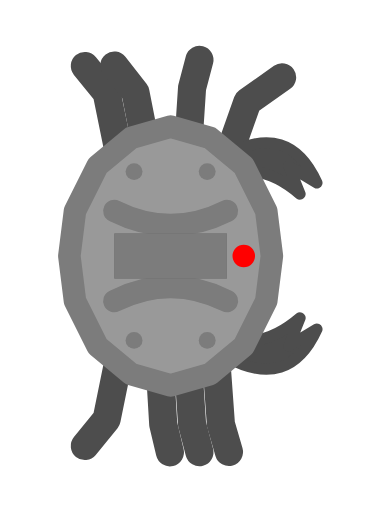
t = 0.00 s
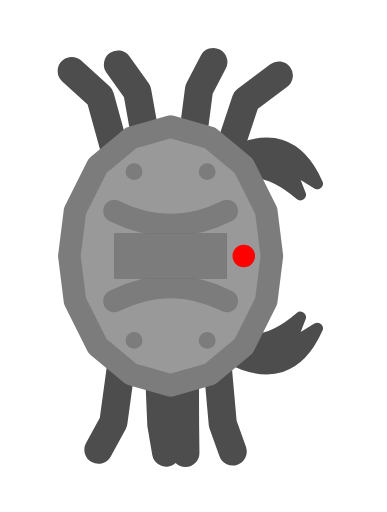
t = 0.20 s
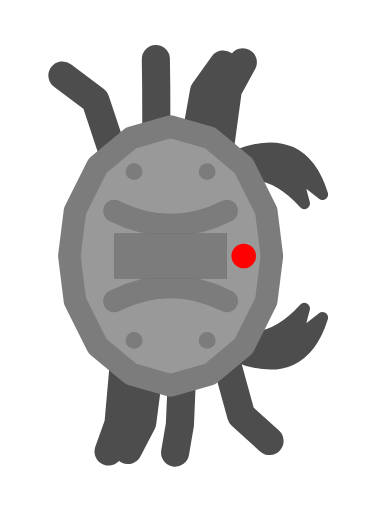
t = 0.40 s
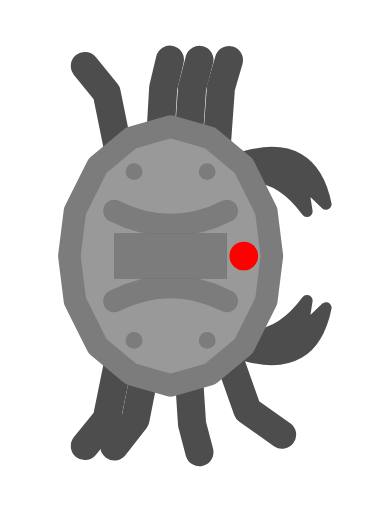
t = 0.60 s
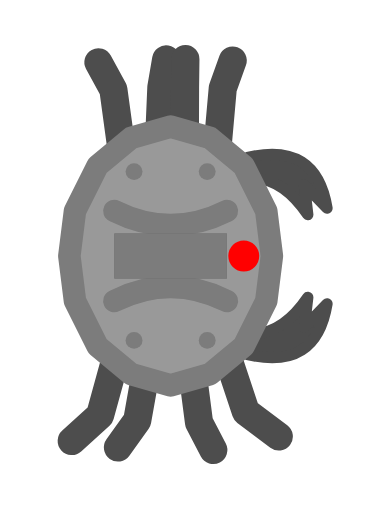
t = 0.80 s
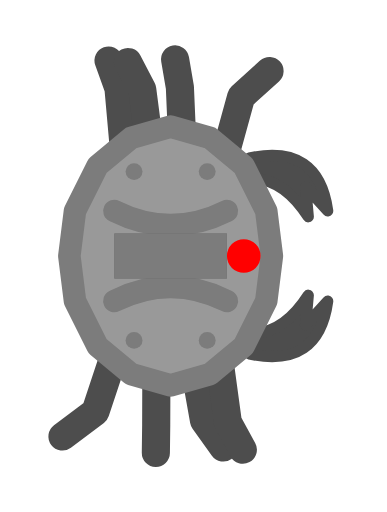
t = 1.00 s

The animated SVG that drew these frames (rendered in a browser with its animation timeline set to each time). Animation: 12 SMIL elements (animate=12); one cycle of 1.20 s, repeats indefinitely.

<svg xmlns="http://www.w3.org/2000/svg" width="256" height="256" viewBox="-30.313 -45.5 68.758 91">
  <title>crab_mecha (mob id 74, 12 frames)</title>
    <g opacity="1">
      <animate attributeName="opacity" values="1;0;0;0;0;0;0;0;0;0;0;0;1" keyTimes="0;0.083;0.167;0.25;0.333;0.417;0.5;0.583;0.667;0.75;0.833;0.917;1" dur="1.2s" calcMode="discrete" repeatCount="indefinite"/>
    <path d="M -7.5 -10 L -11.373 -29.016 L -15.245 -33.77" fill="none" stroke="#4D4D4D" stroke-width="5" stroke-linecap="round" stroke-linejoin="round"/>
    <path d="M -2.5 -10 L -6.254 -29.077 L -10.007 -33.846" fill="none" stroke="#4D4D4D" stroke-width="5" stroke-linecap="round" stroke-linejoin="round"/>
    <path d="M 2.5 -10 L 3.81 -29.89 L 5.12 -34.862" fill="none" stroke="#4D4D4D" stroke-width="5" stroke-linecap="round" stroke-linejoin="round"/>
    <path d="M 7.5 -10 L 13.657 -27.406 L 19.813 -31.757" fill="none" stroke="#4D4D4D" stroke-width="5" stroke-linecap="round" stroke-linejoin="round"/>
    <path d="M -7.5 10 L -11.373 29.016 L -15.245 33.77" fill="none" stroke="#4D4D4D" stroke-width="5" stroke-linecap="round" stroke-linejoin="round"/>
    <path d="M -2.5 10 L -1.314 29.91 L -0.129 34.887" fill="none" stroke="#4D4D4D" stroke-width="5" stroke-linecap="round" stroke-linejoin="round"/>
    <path d="M 2.5 10 L 3.81 29.89 L 5.12 34.862" fill="none" stroke="#4D4D4D" stroke-width="5" stroke-linecap="round" stroke-linejoin="round"/>
    <path d="M 7.5 10 L 8.934 29.868 L 10.369 34.835" fill="none" stroke="#4D4D4D" stroke-width="5" stroke-linecap="round" stroke-linejoin="round"/>
    <g transform="matrix(1 0 0 1 10 -4)"><path d="M0-14Q11-20 16-9L11-12 13-7Q6-13 0-10Z" fill="#4D4D4D"/></g>
    <g transform="matrix(1 0 0 1 10 -4)"><path d="M0-14Q11-20 16-9L11-12 13-7Q6-13 0-10Z" fill="none" stroke="#4D4D4D" stroke-width="2" stroke-linecap="round" stroke-linejoin="round"/></g>
    <g transform="matrix(1 0 0 -1 10 4)"><path d="M0-14Q11-20 16-9L11-12 13-7Q6-13 0-10Z" fill="#4D4D4D"/></g>
    <g transform="matrix(1 0 0 -1 10 4)"><path d="M0-14Q11-20 16-9L11-12 13-7Q6-13 0-10Z" fill="none" stroke="#4D4D4D" stroke-width="2" stroke-linecap="round" stroke-linejoin="round"/></g>
    <path d="M0-23 7-21 13-16 17-8 18 0 17 8 13 16 7 21 0 23-7 21-13 16-17 8-18 0-17-8-13-16-7-21Z" fill="#999999"/>
    <path d="M0-23 7-21 13-16 17-8 18 0 17 8 13 16 7 21 0 23-7 21-13 16-17 8-18 0-17-8-13-16-7-21Z" fill="none" stroke="#7C7C7C" stroke-width="4" stroke-linecap="round" stroke-linejoin="round"/>
    <path d="M -8 -15 a 1.5 1.5 0 1 0 3 0 a 1.5 1.5 0 1 0 -3 0 Z" fill="#7C7C7C"/>
    <path d="M 5 -15 a 1.5 1.5 0 1 0 3 0 a 1.5 1.5 0 1 0 -3 0 Z" fill="#7C7C7C"/>
    <path d="M -8 15 a 1.5 1.5 0 1 0 3 0 a 1.5 1.5 0 1 0 -3 0 Z" fill="#7C7C7C"/>
    <path d="M 5 15 a 1.5 1.5 0 1 0 3 0 a 1.5 1.5 0 1 0 -3 0 Z" fill="#7C7C7C"/>
    <path d="M -10 8 Q 0 3 10 8" fill="none" stroke="#7C7C7C" stroke-width="4" stroke-linecap="round" stroke-linejoin="round"/>
    <path d="M -10 -8 Q 0 -3 10 -8" fill="none" stroke="#7C7C7C" stroke-width="4" stroke-linecap="round" stroke-linejoin="round"/>
    <path d="M 10.999 0 a 2.001 2.001 0 1 0 4.002 0 a 2.001 2.001 0 1 0 -4.002 0 Z" fill="#FF0000"/>
    <path d="M -10 -4 H 10 V 4 H -10 Z" fill="#646464"/>
    <path d="M -10 -4 H 10 V 4 H -10 Z" fill="#7C7C7C"/>
    </g>
    <g opacity="0">
      <animate attributeName="opacity" values="0;1;0;0;0;0;0;0;0;0;0;0;0" keyTimes="0;0.083;0.167;0.25;0.333;0.417;0.5;0.583;0.667;0.75;0.833;0.917;1" dur="1.2s" calcMode="discrete" repeatCount="indefinite"/>
    <path d="M -7.5 -10 L -12.54 -28.302 L -17.58 -32.878" fill="none" stroke="#4D4D4D" stroke-width="5" stroke-linecap="round" stroke-linejoin="round"/>
    <path d="M -2.5 -10 L -5.933 -29.231 L -9.366 -34.039" fill="none" stroke="#4D4D4D" stroke-width="5" stroke-linecap="round" stroke-linejoin="round"/>
    <path d="M 2.5 -10 L 5.045 -29.581 L 7.589 -34.477" fill="none" stroke="#4D4D4D" stroke-width="5" stroke-linecap="round" stroke-linejoin="round"/>
    <path d="M 7.5 -10 L 13.363 -27.664 L 19.226 -32.079" fill="none" stroke="#4D4D4D" stroke-width="5" stroke-linecap="round" stroke-linejoin="round"/>
    <path d="M -7.5 10 L -10.167 29.54 L -12.834 34.424" fill="none" stroke="#4D4D4D" stroke-width="5" stroke-linecap="round" stroke-linejoin="round"/>
    <path d="M -2.5 10 L -1.648 29.953 L -0.796 34.942" fill="none" stroke="#4D4D4D" stroke-width="5" stroke-linecap="round" stroke-linejoin="round"/>
    <path d="M 2.5 10 L 2.562 30 L 2.625 35" fill="none" stroke="#4D4D4D" stroke-width="5" stroke-linecap="round" stroke-linejoin="round"/>
    <path d="M 7.5 10 L 9.267 29.799 L 11.033 34.749" fill="none" stroke="#4D4D4D" stroke-width="5" stroke-linecap="round" stroke-linejoin="round"/>
    <g transform="matrix(1 0.009 -0.009 1 10 -4)"><path d="M0-14Q11-20 16-9L11-12 13-7Q6-13 0-10Z" fill="#4D4D4D"/></g>
    <g transform="matrix(1 0.009 -0.009 1 10 -4)"><path d="M0-14Q11-20 16-9L11-12 13-7Q6-13 0-10Z" fill="none" stroke="#4D4D4D" stroke-width="2" stroke-linecap="round" stroke-linejoin="round"/></g>
    <g transform="matrix(1 -0.009 -0.009 -1 10 4)"><path d="M0-14Q11-20 16-9L11-12 13-7Q6-13 0-10Z" fill="#4D4D4D"/></g>
    <g transform="matrix(1 -0.009 -0.009 -1 10 4)"><path d="M0-14Q11-20 16-9L11-12 13-7Q6-13 0-10Z" fill="none" stroke="#4D4D4D" stroke-width="2" stroke-linecap="round" stroke-linejoin="round"/></g>
    <path d="M0-23 7-21 13-16 17-8 18 0 17 8 13 16 7 21 0 23-7 21-13 16-17 8-18 0-17-8-13-16-7-21Z" fill="#999999"/>
    <path d="M0-23 7-21 13-16 17-8 18 0 17 8 13 16 7 21 0 23-7 21-13 16-17 8-18 0-17-8-13-16-7-21Z" fill="none" stroke="#7C7C7C" stroke-width="4" stroke-linecap="round" stroke-linejoin="round"/>
    <path d="M -8 -15 a 1.5 1.5 0 1 0 3 0 a 1.5 1.5 0 1 0 -3 0 Z" fill="#7C7C7C"/>
    <path d="M 5 -15 a 1.5 1.5 0 1 0 3 0 a 1.5 1.5 0 1 0 -3 0 Z" fill="#7C7C7C"/>
    <path d="M -8 15 a 1.5 1.5 0 1 0 3 0 a 1.5 1.5 0 1 0 -3 0 Z" fill="#7C7C7C"/>
    <path d="M 5 15 a 1.5 1.5 0 1 0 3 0 a 1.5 1.5 0 1 0 -3 0 Z" fill="#7C7C7C"/>
    <path d="M -10 8 Q 0 3 10 8" fill="none" stroke="#7C7C7C" stroke-width="4" stroke-linecap="round" stroke-linejoin="round"/>
    <path d="M -10 -8 Q 0 -3 10 -8" fill="none" stroke="#7C7C7C" stroke-width="4" stroke-linecap="round" stroke-linejoin="round"/>
    <path d="M 10.999 0 a 2.001 2.001 0 1 0 4.002 0 a 2.001 2.001 0 1 0 -4.002 0 Z" fill="#FF0000"/>
    <path d="M -10 -4 H 10 V 4 H -10 Z" fill="#646464"/>
    <path d="M -10 -4 H 10 V 4 H -10 Z" fill="#7C7C7C"/>
    </g>
    <g opacity="0">
      <animate attributeName="opacity" values="0;0;1;0;0;0;0;0;0;0;0;0;0" keyTimes="0;0.083;0.167;0.25;0.333;0.417;0.5;0.583;0.667;0.75;0.833;0.917;1" dur="1.2s" calcMode="discrete" repeatCount="indefinite"/>
    <path d="M -7.5 -10 L -13.363 -27.664 L -19.226 -32.079" fill="none" stroke="#4D4D4D" stroke-width="5" stroke-linecap="round" stroke-linejoin="round"/>
    <path d="M -2.5 -10 L -5.045 -29.581 L -7.589 -34.477" fill="none" stroke="#4D4D4D" stroke-width="5" stroke-linecap="round" stroke-linejoin="round"/>
    <path d="M 2.5 -10 L 5.933 -29.231 L 9.366 -34.039" fill="none" stroke="#4D4D4D" stroke-width="5" stroke-linecap="round" stroke-linejoin="round"/>
    <path d="M 7.5 -10 L 12.54 -28.302 L 17.58 -32.878" fill="none" stroke="#4D4D4D" stroke-width="5" stroke-linecap="round" stroke-linejoin="round"/>
    <path d="M -7.5 10 L -9.267 29.799 L -11.033 34.749" fill="none" stroke="#4D4D4D" stroke-width="5" stroke-linecap="round" stroke-linejoin="round"/>
    <path d="M -2.5 10 L -2.562 30 L -2.625 35" fill="none" stroke="#4D4D4D" stroke-width="5" stroke-linecap="round" stroke-linejoin="round"/>
    <path d="M 2.5 10 L 1.648 29.953 L 0.796 34.942" fill="none" stroke="#4D4D4D" stroke-width="5" stroke-linecap="round" stroke-linejoin="round"/>
    <path d="M 7.5 10 L 10.167 29.54 L 12.834 34.424" fill="none" stroke="#4D4D4D" stroke-width="5" stroke-linecap="round" stroke-linejoin="round"/>
    <g transform="matrix(0.999 0.035 -0.035 0.999 10 -4)"><path d="M0-14Q11-20 16-9L11-12 13-7Q6-13 0-10Z" fill="#4D4D4D"/></g>
    <g transform="matrix(0.999 0.035 -0.035 0.999 10 -4)"><path d="M0-14Q11-20 16-9L11-12 13-7Q6-13 0-10Z" fill="none" stroke="#4D4D4D" stroke-width="2" stroke-linecap="round" stroke-linejoin="round"/></g>
    <g transform="matrix(0.999 -0.035 -0.035 -0.999 10 4)"><path d="M0-14Q11-20 16-9L11-12 13-7Q6-13 0-10Z" fill="#4D4D4D"/></g>
    <g transform="matrix(0.999 -0.035 -0.035 -0.999 10 4)"><path d="M0-14Q11-20 16-9L11-12 13-7Q6-13 0-10Z" fill="none" stroke="#4D4D4D" stroke-width="2" stroke-linecap="round" stroke-linejoin="round"/></g>
    <path d="M0-23 7-21 13-16 17-8 18 0 17 8 13 16 7 21 0 23-7 21-13 16-17 8-18 0-17-8-13-16-7-21Z" fill="#999999"/>
    <path d="M0-23 7-21 13-16 17-8 18 0 17 8 13 16 7 21 0 23-7 21-13 16-17 8-18 0-17-8-13-16-7-21Z" fill="none" stroke="#7C7C7C" stroke-width="4" stroke-linecap="round" stroke-linejoin="round"/>
    <path d="M -8 -15 a 1.5 1.5 0 1 0 3 0 a 1.5 1.5 0 1 0 -3 0 Z" fill="#7C7C7C"/>
    <path d="M 5 -15 a 1.5 1.5 0 1 0 3 0 a 1.5 1.5 0 1 0 -3 0 Z" fill="#7C7C7C"/>
    <path d="M -8 15 a 1.5 1.5 0 1 0 3 0 a 1.5 1.5 0 1 0 -3 0 Z" fill="#7C7C7C"/>
    <path d="M 5 15 a 1.5 1.5 0 1 0 3 0 a 1.5 1.5 0 1 0 -3 0 Z" fill="#7C7C7C"/>
    <path d="M -10 8 Q 0 3 10 8" fill="none" stroke="#7C7C7C" stroke-width="4" stroke-linecap="round" stroke-linejoin="round"/>
    <path d="M -10 -8 Q 0 -3 10 -8" fill="none" stroke="#7C7C7C" stroke-width="4" stroke-linecap="round" stroke-linejoin="round"/>
    <path d="M 10.983 0 a 2.017 2.017 0 1 0 4.034 0 a 2.017 2.017 0 1 0 -4.034 0 Z" fill="#FF0000"/>
    <path d="M -10 -4 H 10 V 4 H -10 Z" fill="#646464"/>
    <path d="M -10 -4 H 10 V 4 H -10 Z" fill="#7C7C7C"/>
    </g>
    <g opacity="0">
      <animate attributeName="opacity" values="0;0;0;1;0;0;0;0;0;0;0;0;0" keyTimes="0;0.083;0.167;0.25;0.333;0.417;0.5;0.583;0.667;0.75;0.833;0.917;1" dur="1.2s" calcMode="discrete" repeatCount="indefinite"/>
    <path d="M -7.5 -10 L -13.657 -27.406 L -19.813 -31.757" fill="none" stroke="#4D4D4D" stroke-width="5" stroke-linecap="round" stroke-linejoin="round"/>
    <path d="M -2.5 -10 L -3.81 -29.89 L -5.12 -34.862" fill="none" stroke="#4D4D4D" stroke-width="5" stroke-linecap="round" stroke-linejoin="round"/>
    <path d="M 2.5 -10 L 6.254 -29.077 L 10.007 -33.846" fill="none" stroke="#4D4D4D" stroke-width="5" stroke-linecap="round" stroke-linejoin="round"/>
    <path d="M 7.5 -10 L 11.373 -29.016 L 15.245 -33.77" fill="none" stroke="#4D4D4D" stroke-width="5" stroke-linecap="round" stroke-linejoin="round"/>
    <path d="M -7.5 10 L -8.934 29.868 L -10.369 34.835" fill="none" stroke="#4D4D4D" stroke-width="5" stroke-linecap="round" stroke-linejoin="round"/>
    <path d="M -2.5 10 L -3.81 29.89 L -5.12 34.862" fill="none" stroke="#4D4D4D" stroke-width="5" stroke-linecap="round" stroke-linejoin="round"/>
    <path d="M 2.5 10 L 1.314 29.91 L 0.129 34.887" fill="none" stroke="#4D4D4D" stroke-width="5" stroke-linecap="round" stroke-linejoin="round"/>
    <path d="M 7.5 10 L 11.373 29.016 L 15.245 33.77" fill="none" stroke="#4D4D4D" stroke-width="5" stroke-linecap="round" stroke-linejoin="round"/>
    <g transform="matrix(0.997 0.075 -0.075 0.997 10 -4)"><path d="M0-14Q11-20 16-9L11-12 13-7Q6-13 0-10Z" fill="#4D4D4D"/></g>
    <g transform="matrix(0.997 0.075 -0.075 0.997 10 -4)"><path d="M0-14Q11-20 16-9L11-12 13-7Q6-13 0-10Z" fill="none" stroke="#4D4D4D" stroke-width="2" stroke-linecap="round" stroke-linejoin="round"/></g>
    <g transform="matrix(0.997 -0.075 -0.075 -0.997 10 4)"><path d="M0-14Q11-20 16-9L11-12 13-7Q6-13 0-10Z" fill="#4D4D4D"/></g>
    <g transform="matrix(0.997 -0.075 -0.075 -0.997 10 4)"><path d="M0-14Q11-20 16-9L11-12 13-7Q6-13 0-10Z" fill="none" stroke="#4D4D4D" stroke-width="2" stroke-linecap="round" stroke-linejoin="round"/></g>
    <path d="M0-23 7-21 13-16 17-8 18 0 17 8 13 16 7 21 0 23-7 21-13 16-17 8-18 0-17-8-13-16-7-21Z" fill="#999999"/>
    <path d="M0-23 7-21 13-16 17-8 18 0 17 8 13 16 7 21 0 23-7 21-13 16-17 8-18 0-17-8-13-16-7-21Z" fill="none" stroke="#7C7C7C" stroke-width="4" stroke-linecap="round" stroke-linejoin="round"/>
    <path d="M -8 -15 a 1.5 1.5 0 1 0 3 0 a 1.5 1.5 0 1 0 -3 0 Z" fill="#7C7C7C"/>
    <path d="M 5 -15 a 1.5 1.5 0 1 0 3 0 a 1.5 1.5 0 1 0 -3 0 Z" fill="#7C7C7C"/>
    <path d="M -8 15 a 1.5 1.5 0 1 0 3 0 a 1.5 1.5 0 1 0 -3 0 Z" fill="#7C7C7C"/>
    <path d="M 5 15 a 1.5 1.5 0 1 0 3 0 a 1.5 1.5 0 1 0 -3 0 Z" fill="#7C7C7C"/>
    <path d="M -10 8 Q 0 3 10 8" fill="none" stroke="#7C7C7C" stroke-width="4" stroke-linecap="round" stroke-linejoin="round"/>
    <path d="M -10 -8 Q 0 -3 10 -8" fill="none" stroke="#7C7C7C" stroke-width="4" stroke-linecap="round" stroke-linejoin="round"/>
    <path d="M 10.925 0 a 2.075 2.075 0 1 0 4.15 0 a 2.075 2.075 0 1 0 -4.15 0 Z" fill="#FF0000"/>
    <path d="M -10 -4 H 10 V 4 H -10 Z" fill="#646464"/>
    <path d="M -10 -4 H 10 V 4 H -10 Z" fill="#7C7C7C"/>
    </g>
    <g opacity="0">
      <animate attributeName="opacity" values="0;0;0;0;1;0;0;0;0;0;0;0;0" keyTimes="0;0.083;0.167;0.25;0.333;0.417;0.5;0.583;0.667;0.75;0.833;0.917;1" dur="1.2s" calcMode="discrete" repeatCount="indefinite"/>
    <path d="M -7.5 -10 L -13.363 -27.664 L -19.226 -32.079" fill="none" stroke="#4D4D4D" stroke-width="5" stroke-linecap="round" stroke-linejoin="round"/>
    <path d="M -2.5 -10 L -2.562 -30 L -2.625 -35" fill="none" stroke="#4D4D4D" stroke-width="5" stroke-linecap="round" stroke-linejoin="round"/>
    <path d="M 2.5 -10 L 5.933 -29.231 L 9.366 -34.039" fill="none" stroke="#4D4D4D" stroke-width="5" stroke-linecap="round" stroke-linejoin="round"/>
    <path d="M 7.5 -10 L 10.167 -29.54 L 12.834 -34.424" fill="none" stroke="#4D4D4D" stroke-width="5" stroke-linecap="round" stroke-linejoin="round"/>
    <path d="M -7.5 10 L -9.267 29.799 L -11.033 34.749" fill="none" stroke="#4D4D4D" stroke-width="5" stroke-linecap="round" stroke-linejoin="round"/>
    <path d="M -2.5 10 L -5.045 29.581 L -7.589 34.477" fill="none" stroke="#4D4D4D" stroke-width="5" stroke-linecap="round" stroke-linejoin="round"/>
    <path d="M 2.5 10 L 1.648 29.953 L 0.796 34.942" fill="none" stroke="#4D4D4D" stroke-width="5" stroke-linecap="round" stroke-linejoin="round"/>
    <path d="M 7.5 10 L 12.54 28.302 L 17.58 32.878" fill="none" stroke="#4D4D4D" stroke-width="5" stroke-linecap="round" stroke-linejoin="round"/>
    <g transform="matrix(0.992 0.124 -0.124 0.992 10 -4)"><path d="M0-14Q11-20 16-9L11-12 13-7Q6-13 0-10Z" fill="#4D4D4D"/></g>
    <g transform="matrix(0.992 0.124 -0.124 0.992 10 -4)"><path d="M0-14Q11-20 16-9L11-12 13-7Q6-13 0-10Z" fill="none" stroke="#4D4D4D" stroke-width="2" stroke-linecap="round" stroke-linejoin="round"/></g>
    <g transform="matrix(0.992 -0.124 -0.124 -0.992 10 4)"><path d="M0-14Q11-20 16-9L11-12 13-7Q6-13 0-10Z" fill="#4D4D4D"/></g>
    <g transform="matrix(0.992 -0.124 -0.124 -0.992 10 4)"><path d="M0-14Q11-20 16-9L11-12 13-7Q6-13 0-10Z" fill="none" stroke="#4D4D4D" stroke-width="2" stroke-linecap="round" stroke-linejoin="round"/></g>
    <path d="M0-23 7-21 13-16 17-8 18 0 17 8 13 16 7 21 0 23-7 21-13 16-17 8-18 0-17-8-13-16-7-21Z" fill="#999999"/>
    <path d="M0-23 7-21 13-16 17-8 18 0 17 8 13 16 7 21 0 23-7 21-13 16-17 8-18 0-17-8-13-16-7-21Z" fill="none" stroke="#7C7C7C" stroke-width="4" stroke-linecap="round" stroke-linejoin="round"/>
    <path d="M -8 -15 a 1.5 1.5 0 1 0 3 0 a 1.5 1.5 0 1 0 -3 0 Z" fill="#7C7C7C"/>
    <path d="M 5 -15 a 1.5 1.5 0 1 0 3 0 a 1.5 1.5 0 1 0 -3 0 Z" fill="#7C7C7C"/>
    <path d="M -8 15 a 1.5 1.5 0 1 0 3 0 a 1.5 1.5 0 1 0 -3 0 Z" fill="#7C7C7C"/>
    <path d="M 5 15 a 1.5 1.5 0 1 0 3 0 a 1.5 1.5 0 1 0 -3 0 Z" fill="#7C7C7C"/>
    <path d="M -10 8 Q 0 3 10 8" fill="none" stroke="#7C7C7C" stroke-width="4" stroke-linecap="round" stroke-linejoin="round"/>
    <path d="M -10 -8 Q 0 -3 10 -8" fill="none" stroke="#7C7C7C" stroke-width="4" stroke-linecap="round" stroke-linejoin="round"/>
    <path d="M 10.811 0 a 2.189 2.189 0 1 0 4.378 0 a 2.189 2.189 0 1 0 -4.378 0 Z" fill="#FF0000"/>
    <path d="M -10 -4 H 10 V 4 H -10 Z" fill="#646464"/>
    <path d="M -10 -4 H 10 V 4 H -10 Z" fill="#7C7C7C"/>
    </g>
    <g opacity="0">
      <animate attributeName="opacity" values="0;0;0;0;0;1;0;0;0;0;0;0;0" keyTimes="0;0.083;0.167;0.25;0.333;0.417;0.5;0.583;0.667;0.75;0.833;0.917;1" dur="1.2s" calcMode="discrete" repeatCount="indefinite"/>
    <path d="M -7.5 -10 L -12.54 -28.302 L -17.58 -32.878" fill="none" stroke="#4D4D4D" stroke-width="5" stroke-linecap="round" stroke-linejoin="round"/>
    <path d="M -2.5 -10 L -1.648 -29.953 L -0.796 -34.942" fill="none" stroke="#4D4D4D" stroke-width="5" stroke-linecap="round" stroke-linejoin="round"/>
    <path d="M 2.5 -10 L 5.045 -29.581 L 7.589 -34.477" fill="none" stroke="#4D4D4D" stroke-width="5" stroke-linecap="round" stroke-linejoin="round"/>
    <path d="M 7.5 -10 L 9.267 -29.799 L 11.033 -34.749" fill="none" stroke="#4D4D4D" stroke-width="5" stroke-linecap="round" stroke-linejoin="round"/>
    <path d="M -7.5 10 L -10.167 29.54 L -12.834 34.424" fill="none" stroke="#4D4D4D" stroke-width="5" stroke-linecap="round" stroke-linejoin="round"/>
    <path d="M -2.5 10 L -5.933 29.231 L -9.366 34.039" fill="none" stroke="#4D4D4D" stroke-width="5" stroke-linecap="round" stroke-linejoin="round"/>
    <path d="M 2.5 10 L 2.562 30 L 2.625 35" fill="none" stroke="#4D4D4D" stroke-width="5" stroke-linecap="round" stroke-linejoin="round"/>
    <path d="M 7.5 10 L 13.363 27.664 L 19.226 32.079" fill="none" stroke="#4D4D4D" stroke-width="5" stroke-linecap="round" stroke-linejoin="round"/>
    <g transform="matrix(0.985 0.175 -0.175 0.985 10 -4)"><path d="M0-14Q11-20 16-9L11-12 13-7Q6-13 0-10Z" fill="#4D4D4D"/></g>
    <g transform="matrix(0.985 0.175 -0.175 0.985 10 -4)"><path d="M0-14Q11-20 16-9L11-12 13-7Q6-13 0-10Z" fill="none" stroke="#4D4D4D" stroke-width="2" stroke-linecap="round" stroke-linejoin="round"/></g>
    <g transform="matrix(0.985 -0.175 -0.175 -0.985 10 4)"><path d="M0-14Q11-20 16-9L11-12 13-7Q6-13 0-10Z" fill="#4D4D4D"/></g>
    <g transform="matrix(0.985 -0.175 -0.175 -0.985 10 4)"><path d="M0-14Q11-20 16-9L11-12 13-7Q6-13 0-10Z" fill="none" stroke="#4D4D4D" stroke-width="2" stroke-linecap="round" stroke-linejoin="round"/></g>
    <path d="M0-23 7-21 13-16 17-8 18 0 17 8 13 16 7 21 0 23-7 21-13 16-17 8-18 0-17-8-13-16-7-21Z" fill="#999999"/>
    <path d="M0-23 7-21 13-16 17-8 18 0 17 8 13 16 7 21 0 23-7 21-13 16-17 8-18 0-17-8-13-16-7-21Z" fill="none" stroke="#7C7C7C" stroke-width="4" stroke-linecap="round" stroke-linejoin="round"/>
    <path d="M -8 -15 a 1.5 1.5 0 1 0 3 0 a 1.5 1.5 0 1 0 -3 0 Z" fill="#7C7C7C"/>
    <path d="M 5 -15 a 1.5 1.5 0 1 0 3 0 a 1.5 1.5 0 1 0 -3 0 Z" fill="#7C7C7C"/>
    <path d="M -8 15 a 1.5 1.5 0 1 0 3 0 a 1.5 1.5 0 1 0 -3 0 Z" fill="#7C7C7C"/>
    <path d="M 5 15 a 1.5 1.5 0 1 0 3 0 a 1.5 1.5 0 1 0 -3 0 Z" fill="#7C7C7C"/>
    <path d="M -10 8 Q 0 3 10 8" fill="none" stroke="#7C7C7C" stroke-width="4" stroke-linecap="round" stroke-linejoin="round"/>
    <path d="M -10 -8 Q 0 -3 10 -8" fill="none" stroke="#7C7C7C" stroke-width="4" stroke-linecap="round" stroke-linejoin="round"/>
    <path d="M 10.646 0 a 2.354 2.354 0 1 0 4.708 0 a 2.354 2.354 0 1 0 -4.708 0 Z" fill="#FF0000"/>
    <path d="M -10 -4 H 10 V 4 H -10 Z" fill="#646464"/>
    <path d="M -10 -4 H 10 V 4 H -10 Z" fill="#7C7C7C"/>
    </g>
    <g opacity="0">
      <animate attributeName="opacity" values="0;0;0;0;0;0;1;0;0;0;0;0;0" keyTimes="0;0.083;0.167;0.25;0.333;0.417;0.5;0.583;0.667;0.75;0.833;0.917;1" dur="1.2s" calcMode="discrete" repeatCount="indefinite"/>
    <path d="M -7.5 -10 L -11.373 -29.016 L -15.245 -33.77" fill="none" stroke="#4D4D4D" stroke-width="5" stroke-linecap="round" stroke-linejoin="round"/>
    <path d="M -2.5 -10 L -1.314 -29.91 L -0.129 -34.887" fill="none" stroke="#4D4D4D" stroke-width="5" stroke-linecap="round" stroke-linejoin="round"/>
    <path d="M 2.5 -10 L 3.81 -29.89 L 5.12 -34.862" fill="none" stroke="#4D4D4D" stroke-width="5" stroke-linecap="round" stroke-linejoin="round"/>
    <path d="M 7.5 -10 L 8.934 -29.868 L 10.369 -34.835" fill="none" stroke="#4D4D4D" stroke-width="5" stroke-linecap="round" stroke-linejoin="round"/>
    <path d="M -7.5 10 L -11.373 29.016 L -15.245 33.77" fill="none" stroke="#4D4D4D" stroke-width="5" stroke-linecap="round" stroke-linejoin="round"/>
    <path d="M -2.5 10 L -6.254 29.077 L -10.007 33.846" fill="none" stroke="#4D4D4D" stroke-width="5" stroke-linecap="round" stroke-linejoin="round"/>
    <path d="M 2.5 10 L 3.81 29.89 L 5.12 34.862" fill="none" stroke="#4D4D4D" stroke-width="5" stroke-linecap="round" stroke-linejoin="round"/>
    <path d="M 7.5 10 L 13.657 27.406 L 19.813 31.757" fill="none" stroke="#4D4D4D" stroke-width="5" stroke-linecap="round" stroke-linejoin="round"/>
    <g transform="matrix(0.975 0.223 -0.223 0.975 10 -4)"><path d="M0-14Q11-20 16-9L11-12 13-7Q6-13 0-10Z" fill="#4D4D4D"/></g>
    <g transform="matrix(0.975 0.223 -0.223 0.975 10 -4)"><path d="M0-14Q11-20 16-9L11-12 13-7Q6-13 0-10Z" fill="none" stroke="#4D4D4D" stroke-width="2" stroke-linecap="round" stroke-linejoin="round"/></g>
    <g transform="matrix(0.975 -0.223 -0.223 -0.975 10 4)"><path d="M0-14Q11-20 16-9L11-12 13-7Q6-13 0-10Z" fill="#4D4D4D"/></g>
    <g transform="matrix(0.975 -0.223 -0.223 -0.975 10 4)"><path d="M0-14Q11-20 16-9L11-12 13-7Q6-13 0-10Z" fill="none" stroke="#4D4D4D" stroke-width="2" stroke-linecap="round" stroke-linejoin="round"/></g>
    <path d="M0-23 7-21 13-16 17-8 18 0 17 8 13 16 7 21 0 23-7 21-13 16-17 8-18 0-17-8-13-16-7-21Z" fill="#999999"/>
    <path d="M0-23 7-21 13-16 17-8 18 0 17 8 13 16 7 21 0 23-7 21-13 16-17 8-18 0-17-8-13-16-7-21Z" fill="none" stroke="#7C7C7C" stroke-width="4" stroke-linecap="round" stroke-linejoin="round"/>
    <path d="M -8 -15 a 1.5 1.5 0 1 0 3 0 a 1.5 1.5 0 1 0 -3 0 Z" fill="#7C7C7C"/>
    <path d="M 5 -15 a 1.5 1.5 0 1 0 3 0 a 1.5 1.5 0 1 0 -3 0 Z" fill="#7C7C7C"/>
    <path d="M -8 15 a 1.5 1.5 0 1 0 3 0 a 1.5 1.5 0 1 0 -3 0 Z" fill="#7C7C7C"/>
    <path d="M 5 15 a 1.5 1.5 0 1 0 3 0 a 1.5 1.5 0 1 0 -3 0 Z" fill="#7C7C7C"/>
    <path d="M -10 8 Q 0 3 10 8" fill="none" stroke="#7C7C7C" stroke-width="4" stroke-linecap="round" stroke-linejoin="round"/>
    <path d="M -10 -8 Q 0 -3 10 -8" fill="none" stroke="#7C7C7C" stroke-width="4" stroke-linecap="round" stroke-linejoin="round"/>
    <path d="M 10.45 0 a 2.55 2.55 0 1 0 5.1 0 a 2.55 2.55 0 1 0 -5.1 0 Z" fill="#FF0000"/>
    <path d="M -10 -4 H 10 V 4 H -10 Z" fill="#646464"/>
    <path d="M -10 -4 H 10 V 4 H -10 Z" fill="#7C7C7C"/>
    </g>
    <g opacity="0">
      <animate attributeName="opacity" values="0;0;0;0;0;0;0;1;0;0;0;0;0" keyTimes="0;0.083;0.167;0.25;0.333;0.417;0.5;0.583;0.667;0.75;0.833;0.917;1" dur="1.2s" calcMode="discrete" repeatCount="indefinite"/>
    <path d="M -7.5 -10 L -10.167 -29.54 L -12.834 -34.424" fill="none" stroke="#4D4D4D" stroke-width="5" stroke-linecap="round" stroke-linejoin="round"/>
    <path d="M -2.5 -10 L -1.648 -29.953 L -0.796 -34.942" fill="none" stroke="#4D4D4D" stroke-width="5" stroke-linecap="round" stroke-linejoin="round"/>
    <path d="M 2.5 -10 L 2.562 -30 L 2.625 -35" fill="none" stroke="#4D4D4D" stroke-width="5" stroke-linecap="round" stroke-linejoin="round"/>
    <path d="M 7.5 -10 L 9.267 -29.799 L 11.033 -34.749" fill="none" stroke="#4D4D4D" stroke-width="5" stroke-linecap="round" stroke-linejoin="round"/>
    <path d="M -7.5 10 L -12.54 28.302 L -17.58 32.878" fill="none" stroke="#4D4D4D" stroke-width="5" stroke-linecap="round" stroke-linejoin="round"/>
    <path d="M -2.5 10 L -5.933 29.231 L -9.366 34.039" fill="none" stroke="#4D4D4D" stroke-width="5" stroke-linecap="round" stroke-linejoin="round"/>
    <path d="M 2.5 10 L 5.045 29.581 L 7.589 34.477" fill="none" stroke="#4D4D4D" stroke-width="5" stroke-linecap="round" stroke-linejoin="round"/>
    <path d="M 7.5 10 L 13.363 27.664 L 19.226 32.079" fill="none" stroke="#4D4D4D" stroke-width="5" stroke-linecap="round" stroke-linejoin="round"/>
    <g transform="matrix(0.965 0.262 -0.262 0.965 10 -4)"><path d="M0-14Q11-20 16-9L11-12 13-7Q6-13 0-10Z" fill="#4D4D4D"/></g>
    <g transform="matrix(0.965 0.262 -0.262 0.965 10 -4)"><path d="M0-14Q11-20 16-9L11-12 13-7Q6-13 0-10Z" fill="none" stroke="#4D4D4D" stroke-width="2" stroke-linecap="round" stroke-linejoin="round"/></g>
    <g transform="matrix(0.965 -0.262 -0.262 -0.965 10 4)"><path d="M0-14Q11-20 16-9L11-12 13-7Q6-13 0-10Z" fill="#4D4D4D"/></g>
    <g transform="matrix(0.965 -0.262 -0.262 -0.965 10 4)"><path d="M0-14Q11-20 16-9L11-12 13-7Q6-13 0-10Z" fill="none" stroke="#4D4D4D" stroke-width="2" stroke-linecap="round" stroke-linejoin="round"/></g>
    <path d="M0-23 7-21 13-16 17-8 18 0 17 8 13 16 7 21 0 23-7 21-13 16-17 8-18 0-17-8-13-16-7-21Z" fill="#999999"/>
    <path d="M0-23 7-21 13-16 17-8 18 0 17 8 13 16 7 21 0 23-7 21-13 16-17 8-18 0-17-8-13-16-7-21Z" fill="none" stroke="#7C7C7C" stroke-width="4" stroke-linecap="round" stroke-linejoin="round"/>
    <path d="M -8 -15 a 1.5 1.5 0 1 0 3 0 a 1.5 1.5 0 1 0 -3 0 Z" fill="#7C7C7C"/>
    <path d="M 5 -15 a 1.5 1.5 0 1 0 3 0 a 1.5 1.5 0 1 0 -3 0 Z" fill="#7C7C7C"/>
    <path d="M -8 15 a 1.5 1.5 0 1 0 3 0 a 1.5 1.5 0 1 0 -3 0 Z" fill="#7C7C7C"/>
    <path d="M 5 15 a 1.5 1.5 0 1 0 3 0 a 1.5 1.5 0 1 0 -3 0 Z" fill="#7C7C7C"/>
    <path d="M -10 8 Q 0 3 10 8" fill="none" stroke="#7C7C7C" stroke-width="4" stroke-linecap="round" stroke-linejoin="round"/>
    <path d="M -10 -8 Q 0 -3 10 -8" fill="none" stroke="#7C7C7C" stroke-width="4" stroke-linecap="round" stroke-linejoin="round"/>
    <path d="M 10.256 0 a 2.744 2.744 0 1 0 5.488 0 a 2.744 2.744 0 1 0 -5.488 0 Z" fill="#FF0000"/>
    <path d="M -10 -4 H 10 V 4 H -10 Z" fill="#646464"/>
    <path d="M -10 -4 H 10 V 4 H -10 Z" fill="#7C7C7C"/>
    </g>
    <g opacity="0">
      <animate attributeName="opacity" values="0;0;0;0;0;0;0;0;1;0;0;0;0" keyTimes="0;0.083;0.167;0.25;0.333;0.417;0.5;0.583;0.667;0.75;0.833;0.917;1" dur="1.2s" calcMode="discrete" repeatCount="indefinite"/>
    <path d="M -7.5 -10 L -9.267 -29.799 L -11.033 -34.749" fill="none" stroke="#4D4D4D" stroke-width="5" stroke-linecap="round" stroke-linejoin="round"/>
    <path d="M -2.5 -10 L -2.562 -30 L -2.625 -35" fill="none" stroke="#4D4D4D" stroke-width="5" stroke-linecap="round" stroke-linejoin="round"/>
    <path d="M 2.5 -10 L 1.648 -29.953 L 0.796 -34.942" fill="none" stroke="#4D4D4D" stroke-width="5" stroke-linecap="round" stroke-linejoin="round"/>
    <path d="M 7.5 -10 L 10.167 -29.54 L 12.834 -34.424" fill="none" stroke="#4D4D4D" stroke-width="5" stroke-linecap="round" stroke-linejoin="round"/>
    <path d="M -7.5 10 L -13.363 27.664 L -19.226 32.079" fill="none" stroke="#4D4D4D" stroke-width="5" stroke-linecap="round" stroke-linejoin="round"/>
    <path d="M -2.5 10 L -5.045 29.581 L -7.589 34.477" fill="none" stroke="#4D4D4D" stroke-width="5" stroke-linecap="round" stroke-linejoin="round"/>
    <path d="M 2.5 10 L 5.933 29.231 L 9.366 34.039" fill="none" stroke="#4D4D4D" stroke-width="5" stroke-linecap="round" stroke-linejoin="round"/>
    <path d="M 7.5 10 L 12.54 28.302 L 17.58 32.878" fill="none" stroke="#4D4D4D" stroke-width="5" stroke-linecap="round" stroke-linejoin="round"/>
    <g transform="matrix(0.958 0.287 -0.287 0.958 10 -4)"><path d="M0-14Q11-20 16-9L11-12 13-7Q6-13 0-10Z" fill="#4D4D4D"/></g>
    <g transform="matrix(0.958 0.287 -0.287 0.958 10 -4)"><path d="M0-14Q11-20 16-9L11-12 13-7Q6-13 0-10Z" fill="none" stroke="#4D4D4D" stroke-width="2" stroke-linecap="round" stroke-linejoin="round"/></g>
    <g transform="matrix(0.958 -0.287 -0.287 -0.958 10 4)"><path d="M0-14Q11-20 16-9L11-12 13-7Q6-13 0-10Z" fill="#4D4D4D"/></g>
    <g transform="matrix(0.958 -0.287 -0.287 -0.958 10 4)"><path d="M0-14Q11-20 16-9L11-12 13-7Q6-13 0-10Z" fill="none" stroke="#4D4D4D" stroke-width="2" stroke-linecap="round" stroke-linejoin="round"/></g>
    <path d="M0-23 7-21 13-16 17-8 18 0 17 8 13 16 7 21 0 23-7 21-13 16-17 8-18 0-17-8-13-16-7-21Z" fill="#999999"/>
    <path d="M0-23 7-21 13-16 17-8 18 0 17 8 13 16 7 21 0 23-7 21-13 16-17 8-18 0-17-8-13-16-7-21Z" fill="none" stroke="#7C7C7C" stroke-width="4" stroke-linecap="round" stroke-linejoin="round"/>
    <path d="M -8 -15 a 1.5 1.5 0 1 0 3 0 a 1.5 1.5 0 1 0 -3 0 Z" fill="#7C7C7C"/>
    <path d="M 5 -15 a 1.5 1.5 0 1 0 3 0 a 1.5 1.5 0 1 0 -3 0 Z" fill="#7C7C7C"/>
    <path d="M -8 15 a 1.5 1.5 0 1 0 3 0 a 1.5 1.5 0 1 0 -3 0 Z" fill="#7C7C7C"/>
    <path d="M 5 15 a 1.5 1.5 0 1 0 3 0 a 1.5 1.5 0 1 0 -3 0 Z" fill="#7C7C7C"/>
    <path d="M -10 8 Q 0 3 10 8" fill="none" stroke="#7C7C7C" stroke-width="4" stroke-linecap="round" stroke-linejoin="round"/>
    <path d="M -10 -8 Q 0 -3 10 -8" fill="none" stroke="#7C7C7C" stroke-width="4" stroke-linecap="round" stroke-linejoin="round"/>
    <path d="M 10.099 0 a 2.901 2.901 0 1 0 5.802 0 a 2.901 2.901 0 1 0 -5.802 0 Z" fill="#FF0000"/>
    <path d="M -10 -4 H 10 V 4 H -10 Z" fill="#646464"/>
    <path d="M -10 -4 H 10 V 4 H -10 Z" fill="#7C7C7C"/>
    </g>
    <g opacity="0">
      <animate attributeName="opacity" values="0;0;0;0;0;0;0;0;0;1;0;0;0" keyTimes="0;0.083;0.167;0.25;0.333;0.417;0.5;0.583;0.667;0.75;0.833;0.917;1" dur="1.2s" calcMode="discrete" repeatCount="indefinite"/>
    <path d="M -7.5 -10 L -8.934 -29.868 L -10.369 -34.835" fill="none" stroke="#4D4D4D" stroke-width="5" stroke-linecap="round" stroke-linejoin="round"/>
    <path d="M -2.5 -10 L -3.81 -29.89 L -5.12 -34.862" fill="none" stroke="#4D4D4D" stroke-width="5" stroke-linecap="round" stroke-linejoin="round"/>
    <path d="M 2.5 -10 L 1.314 -29.91 L 0.129 -34.887" fill="none" stroke="#4D4D4D" stroke-width="5" stroke-linecap="round" stroke-linejoin="round"/>
    <path d="M 7.5 -10 L 11.373 -29.016 L 15.245 -33.77" fill="none" stroke="#4D4D4D" stroke-width="5" stroke-linecap="round" stroke-linejoin="round"/>
    <path d="M -7.5 10 L -13.657 27.406 L -19.813 31.757" fill="none" stroke="#4D4D4D" stroke-width="5" stroke-linecap="round" stroke-linejoin="round"/>
    <path d="M -2.5 10 L -3.81 29.89 L -5.12 34.862" fill="none" stroke="#4D4D4D" stroke-width="5" stroke-linecap="round" stroke-linejoin="round"/>
    <path d="M 2.5 10 L 6.254 29.077 L 10.007 33.846" fill="none" stroke="#4D4D4D" stroke-width="5" stroke-linecap="round" stroke-linejoin="round"/>
    <path d="M 7.5 10 L 11.373 29.016 L 15.245 33.77" fill="none" stroke="#4D4D4D" stroke-width="5" stroke-linecap="round" stroke-linejoin="round"/>
    <g transform="matrix(0.955 0.296 -0.296 0.955 10 -4)"><path d="M0-14Q11-20 16-9L11-12 13-7Q6-13 0-10Z" fill="#4D4D4D"/></g>
    <g transform="matrix(0.955 0.296 -0.296 0.955 10 -4)"><path d="M0-14Q11-20 16-9L11-12 13-7Q6-13 0-10Z" fill="none" stroke="#4D4D4D" stroke-width="2" stroke-linecap="round" stroke-linejoin="round"/></g>
    <g transform="matrix(0.955 -0.296 -0.296 -0.955 10 4)"><path d="M0-14Q11-20 16-9L11-12 13-7Q6-13 0-10Z" fill="#4D4D4D"/></g>
    <g transform="matrix(0.955 -0.296 -0.296 -0.955 10 4)"><path d="M0-14Q11-20 16-9L11-12 13-7Q6-13 0-10Z" fill="none" stroke="#4D4D4D" stroke-width="2" stroke-linecap="round" stroke-linejoin="round"/></g>
    <path d="M0-23 7-21 13-16 17-8 18 0 17 8 13 16 7 21 0 23-7 21-13 16-17 8-18 0-17-8-13-16-7-21Z" fill="#999999"/>
    <path d="M0-23 7-21 13-16 17-8 18 0 17 8 13 16 7 21 0 23-7 21-13 16-17 8-18 0-17-8-13-16-7-21Z" fill="none" stroke="#7C7C7C" stroke-width="4" stroke-linecap="round" stroke-linejoin="round"/>
    <path d="M -8 -15 a 1.5 1.5 0 1 0 3 0 a 1.5 1.5 0 1 0 -3 0 Z" fill="#7C7C7C"/>
    <path d="M 5 -15 a 1.5 1.5 0 1 0 3 0 a 1.5 1.5 0 1 0 -3 0 Z" fill="#7C7C7C"/>
    <path d="M -8 15 a 1.5 1.5 0 1 0 3 0 a 1.5 1.5 0 1 0 -3 0 Z" fill="#7C7C7C"/>
    <path d="M 5 15 a 1.5 1.5 0 1 0 3 0 a 1.5 1.5 0 1 0 -3 0 Z" fill="#7C7C7C"/>
    <path d="M -10 8 Q 0 3 10 8" fill="none" stroke="#7C7C7C" stroke-width="4" stroke-linecap="round" stroke-linejoin="round"/>
    <path d="M -10 -8 Q 0 -3 10 -8" fill="none" stroke="#7C7C7C" stroke-width="4" stroke-linecap="round" stroke-linejoin="round"/>
    <path d="M 10.011 0 a 2.989 2.989 0 1 0 5.978 0 a 2.989 2.989 0 1 0 -5.978 0 Z" fill="#FF0000"/>
    <path d="M -10 -4 H 10 V 4 H -10 Z" fill="#646464"/>
    <path d="M -10 -4 H 10 V 4 H -10 Z" fill="#7C7C7C"/>
    </g>
    <g opacity="0">
      <animate attributeName="opacity" values="0;0;0;0;0;0;0;0;0;0;1;0;0" keyTimes="0;0.083;0.167;0.25;0.333;0.417;0.5;0.583;0.667;0.75;0.833;0.917;1" dur="1.2s" calcMode="discrete" repeatCount="indefinite"/>
    <path d="M -7.5 -10 L -9.267 -29.799 L -11.033 -34.749" fill="none" stroke="#4D4D4D" stroke-width="5" stroke-linecap="round" stroke-linejoin="round"/>
    <path d="M -2.5 -10 L -5.045 -29.581 L -7.589 -34.477" fill="none" stroke="#4D4D4D" stroke-width="5" stroke-linecap="round" stroke-linejoin="round"/>
    <path d="M 2.5 -10 L 1.648 -29.953 L 0.796 -34.942" fill="none" stroke="#4D4D4D" stroke-width="5" stroke-linecap="round" stroke-linejoin="round"/>
    <path d="M 7.5 -10 L 12.54 -28.302 L 17.58 -32.878" fill="none" stroke="#4D4D4D" stroke-width="5" stroke-linecap="round" stroke-linejoin="round"/>
    <path d="M -7.5 10 L -13.363 27.664 L -19.226 32.079" fill="none" stroke="#4D4D4D" stroke-width="5" stroke-linecap="round" stroke-linejoin="round"/>
    <path d="M -2.5 10 L -2.562 30 L -2.625 35" fill="none" stroke="#4D4D4D" stroke-width="5" stroke-linecap="round" stroke-linejoin="round"/>
    <path d="M 2.5 10 L 5.933 29.231 L 9.366 34.039" fill="none" stroke="#4D4D4D" stroke-width="5" stroke-linecap="round" stroke-linejoin="round"/>
    <path d="M 7.5 10 L 10.167 29.54 L 12.834 34.424" fill="none" stroke="#4D4D4D" stroke-width="5" stroke-linecap="round" stroke-linejoin="round"/>
    <g transform="matrix(0.958 0.287 -0.287 0.958 10 -4)"><path d="M0-14Q11-20 16-9L11-12 13-7Q6-13 0-10Z" fill="#4D4D4D"/></g>
    <g transform="matrix(0.958 0.287 -0.287 0.958 10 -4)"><path d="M0-14Q11-20 16-9L11-12 13-7Q6-13 0-10Z" fill="none" stroke="#4D4D4D" stroke-width="2" stroke-linecap="round" stroke-linejoin="round"/></g>
    <g transform="matrix(0.958 -0.287 -0.287 -0.958 10 4)"><path d="M0-14Q11-20 16-9L11-12 13-7Q6-13 0-10Z" fill="#4D4D4D"/></g>
    <g transform="matrix(0.958 -0.287 -0.287 -0.958 10 4)"><path d="M0-14Q11-20 16-9L11-12 13-7Q6-13 0-10Z" fill="none" stroke="#4D4D4D" stroke-width="2" stroke-linecap="round" stroke-linejoin="round"/></g>
    <path d="M0-23 7-21 13-16 17-8 18 0 17 8 13 16 7 21 0 23-7 21-13 16-17 8-18 0-17-8-13-16-7-21Z" fill="#999999"/>
    <path d="M0-23 7-21 13-16 17-8 18 0 17 8 13 16 7 21 0 23-7 21-13 16-17 8-18 0-17-8-13-16-7-21Z" fill="none" stroke="#7C7C7C" stroke-width="4" stroke-linecap="round" stroke-linejoin="round"/>
    <path d="M -8 -15 a 1.5 1.5 0 1 0 3 0 a 1.5 1.5 0 1 0 -3 0 Z" fill="#7C7C7C"/>
    <path d="M 5 -15 a 1.5 1.5 0 1 0 3 0 a 1.5 1.5 0 1 0 -3 0 Z" fill="#7C7C7C"/>
    <path d="M -8 15 a 1.5 1.5 0 1 0 3 0 a 1.5 1.5 0 1 0 -3 0 Z" fill="#7C7C7C"/>
    <path d="M 5 15 a 1.5 1.5 0 1 0 3 0 a 1.5 1.5 0 1 0 -3 0 Z" fill="#7C7C7C"/>
    <path d="M -10 8 Q 0 3 10 8" fill="none" stroke="#7C7C7C" stroke-width="4" stroke-linecap="round" stroke-linejoin="round"/>
    <path d="M -10 -8 Q 0 -3 10 -8" fill="none" stroke="#7C7C7C" stroke-width="4" stroke-linecap="round" stroke-linejoin="round"/>
    <path d="M 10.011 0 a 2.989 2.989 0 1 0 5.978 0 a 2.989 2.989 0 1 0 -5.978 0 Z" fill="#FF0000"/>
    <path d="M -10 -4 H 10 V 4 H -10 Z" fill="#646464"/>
    <path d="M -10 -4 H 10 V 4 H -10 Z" fill="#7C7C7C"/>
    </g>
    <g opacity="0">
      <animate attributeName="opacity" values="0;0;0;0;0;0;0;0;0;0;0;1;0" keyTimes="0;0.083;0.167;0.25;0.333;0.417;0.5;0.583;0.667;0.75;0.833;0.917;1" dur="1.2s" calcMode="discrete" repeatCount="indefinite"/>
    <path d="M -7.5 -10 L -10.167 -29.54 L -12.834 -34.424" fill="none" stroke="#4D4D4D" stroke-width="5" stroke-linecap="round" stroke-linejoin="round"/>
    <path d="M -2.5 -10 L -5.933 -29.231 L -9.366 -34.039" fill="none" stroke="#4D4D4D" stroke-width="5" stroke-linecap="round" stroke-linejoin="round"/>
    <path d="M 2.5 -10 L 2.562 -30 L 2.625 -35" fill="none" stroke="#4D4D4D" stroke-width="5" stroke-linecap="round" stroke-linejoin="round"/>
    <path d="M 7.5 -10 L 13.363 -27.664 L 19.226 -32.079" fill="none" stroke="#4D4D4D" stroke-width="5" stroke-linecap="round" stroke-linejoin="round"/>
    <path d="M -7.5 10 L -12.54 28.302 L -17.58 32.878" fill="none" stroke="#4D4D4D" stroke-width="5" stroke-linecap="round" stroke-linejoin="round"/>
    <path d="M -2.5 10 L -1.648 29.953 L -0.796 34.942" fill="none" stroke="#4D4D4D" stroke-width="5" stroke-linecap="round" stroke-linejoin="round"/>
    <path d="M 2.5 10 L 5.045 29.581 L 7.589 34.477" fill="none" stroke="#4D4D4D" stroke-width="5" stroke-linecap="round" stroke-linejoin="round"/>
    <path d="M 7.5 10 L 9.267 29.799 L 11.033 34.749" fill="none" stroke="#4D4D4D" stroke-width="5" stroke-linecap="round" stroke-linejoin="round"/>
    <g transform="matrix(0.965 0.262 -0.262 0.965 10 -4)"><path d="M0-14Q11-20 16-9L11-12 13-7Q6-13 0-10Z" fill="#4D4D4D"/></g>
    <g transform="matrix(0.965 0.262 -0.262 0.965 10 -4)"><path d="M0-14Q11-20 16-9L11-12 13-7Q6-13 0-10Z" fill="none" stroke="#4D4D4D" stroke-width="2" stroke-linecap="round" stroke-linejoin="round"/></g>
    <g transform="matrix(0.965 -0.262 -0.262 -0.965 10 4)"><path d="M0-14Q11-20 16-9L11-12 13-7Q6-13 0-10Z" fill="#4D4D4D"/></g>
    <g transform="matrix(0.965 -0.262 -0.262 -0.965 10 4)"><path d="M0-14Q11-20 16-9L11-12 13-7Q6-13 0-10Z" fill="none" stroke="#4D4D4D" stroke-width="2" stroke-linecap="round" stroke-linejoin="round"/></g>
    <path d="M0-23 7-21 13-16 17-8 18 0 17 8 13 16 7 21 0 23-7 21-13 16-17 8-18 0-17-8-13-16-7-21Z" fill="#999999"/>
    <path d="M0-23 7-21 13-16 17-8 18 0 17 8 13 16 7 21 0 23-7 21-13 16-17 8-18 0-17-8-13-16-7-21Z" fill="none" stroke="#7C7C7C" stroke-width="4" stroke-linecap="round" stroke-linejoin="round"/>
    <path d="M -8 -15 a 1.5 1.5 0 1 0 3 0 a 1.5 1.5 0 1 0 -3 0 Z" fill="#7C7C7C"/>
    <path d="M 5 -15 a 1.5 1.5 0 1 0 3 0 a 1.5 1.5 0 1 0 -3 0 Z" fill="#7C7C7C"/>
    <path d="M -8 15 a 1.5 1.5 0 1 0 3 0 a 1.5 1.5 0 1 0 -3 0 Z" fill="#7C7C7C"/>
    <path d="M 5 15 a 1.5 1.5 0 1 0 3 0 a 1.5 1.5 0 1 0 -3 0 Z" fill="#7C7C7C"/>
    <path d="M -10 8 Q 0 3 10 8" fill="none" stroke="#7C7C7C" stroke-width="4" stroke-linecap="round" stroke-linejoin="round"/>
    <path d="M -10 -8 Q 0 -3 10 -8" fill="none" stroke="#7C7C7C" stroke-width="4" stroke-linecap="round" stroke-linejoin="round"/>
    <path d="M 10.099 0 a 2.901 2.901 0 1 0 5.802 0 a 2.901 2.901 0 1 0 -5.802 0 Z" fill="#FF0000"/>
    <path d="M -10 -4 H 10 V 4 H -10 Z" fill="#646464"/>
    <path d="M -10 -4 H 10 V 4 H -10 Z" fill="#7C7C7C"/>
    </g>
</svg>
